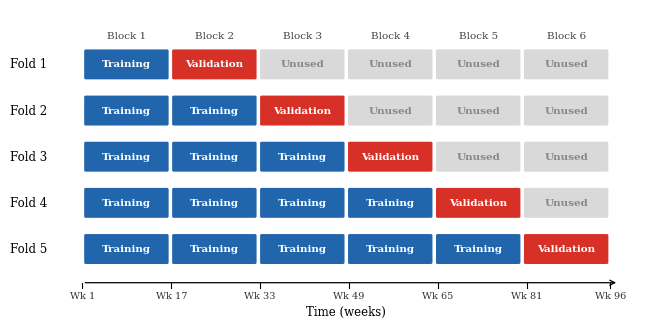

Python code for this plot:
import matplotlib
matplotlib.rcdefaults()
import matplotlib.pyplot as plt
import matplotlib.patches as mpatches

plt.style.use("default")
plt.rcParams.update({
    "font.family":       "serif",
    "font.size":         9,
    "figure.facecolor":  "white",
    "axes.facecolor":    "white",
    "savefig.facecolor": "white",
    "text.color":        "black",
})

N_BLOCKS = 6
N_FOLDS  = 5
BW       = 1.0
BH       = 0.52
GAP_Y    = 0.22
LABEL_X  = -0.4

COLORS = {
    "train":  "#2166ac",
    "val":    "#d73027",
    "future": "#d9d9d9",
}

fig, ax = plt.subplots(figsize=(6.5, 3.2), facecolor="white")
ax.set_facecolor("white")
ax.axis("off")

for fold in range(N_FOLDS):
    y = (N_FOLDS - 1 - fold) * (BH + GAP_Y)

    ax.text(LABEL_X, y + BH / 2, f"Fold {fold + 1}",
            ha="right", va="center", fontsize=8.5, color="black")

    for b in range(N_BLOCKS):
        x = b * BW
        if b <= fold:
            color = COLORS["train"]
            txt   = "Training"
        elif b == fold + 1:
            color = COLORS["val"]
            txt   = "Validation"
        else:
            color = COLORS["future"]
            txt   = "Unused"

        rect = mpatches.FancyBboxPatch(
            (x + 0.04, y + 0.04), BW - 0.08, BH - 0.08,
            boxstyle="round,pad=0.02",
            linewidth=0, facecolor=color, zorder=2,
        )
        ax.add_patch(rect)

        text_color = "white" if color != COLORS["future"] else "#888888"
        ax.text(x + BW / 2, y + BH / 2, txt,
                ha="center", va="center",
                fontsize=7.5, color=text_color,
                fontweight="bold", zorder=3)

# ── Column headers ────────────────────────────────────────────────────────────
header_y = N_FOLDS * (BH + GAP_Y) - GAP_Y + 0.12
for b in range(N_BLOCKS):
    ax.text(b * BW + BW / 2, header_y,
            f"Block {b + 1}",
            ha="center", va="bottom", fontsize=7.5, color="#444444")

# ── Time axis with week tick marks ────────────────────────────────────────────
arrow_y   = -0.28
tick_h    = 0.08
# Block boundaries: week 1, 17, 33, 49, 65, 81, 96
week_ticks = [1, 17, 33, 49, 65, 81, 96]
# Map week number to x position: week 1 → x=0, week 96 → x=6
def week_to_x(w):
    return (w - 1) / (96 - 1) * N_BLOCKS

ax.annotate("",
            xy=(N_BLOCKS * BW + 0.1, arrow_y),
            xytext=(0, arrow_y),
            arrowprops=dict(arrowstyle="->", color="black", lw=0.9))

for w in week_ticks:
    x = week_to_x(w)
    # tick mark
    ax.plot([x, x], [arrow_y, arrow_y - tick_h],
            color="black", lw=0.8)
    # label
    ax.text(x, arrow_y - tick_h - 0.06,
            f"Wk {w}",
            ha="center", va="top", fontsize=7, color="#333333")

# Time label
ax.text(N_BLOCKS * BW / 2, arrow_y - tick_h - 0.28,
        "Time (weeks)", ha="center", va="top", fontsize=8.5)

ax.set_xlim(-0.8, N_BLOCKS * BW + 0.4)
ax.set_ylim(arrow_y - tick_h - 0.55, header_y + 0.5)

plt.tight_layout(pad=0.3)
plt.savefig("cv_diagram.png", dpi=300,
            bbox_inches="tight", facecolor="white", edgecolor="none")
plt.show()
print("Saved: cv_diagram.png")
